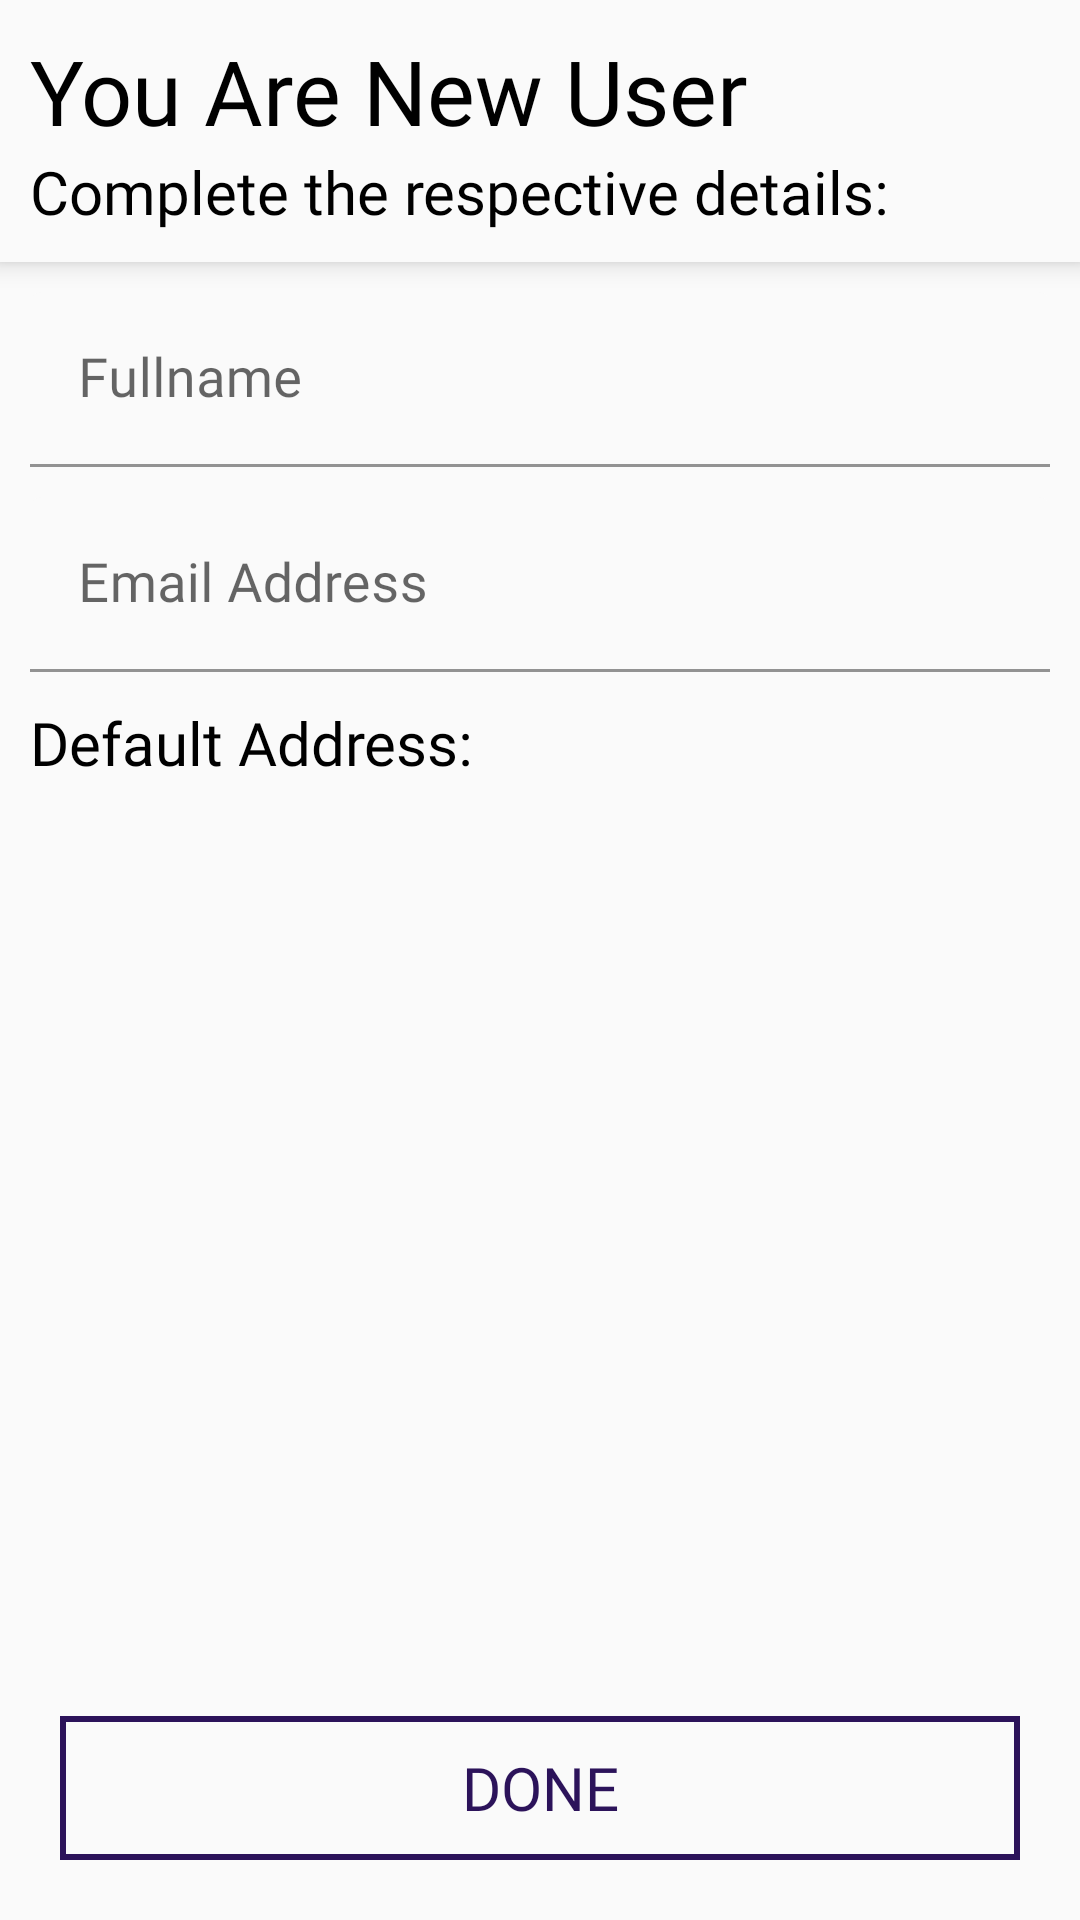

Produce the Android XML layout that renders to this screen, including the resource entries it uses.
<!-- AndroidManifest.xml: application theme AppTheme -->
<!-- res/layout/activity_new_user_details.xml -->
<?xml version="1.0" encoding="utf-8"?>
<RelativeLayout xmlns:android="http://schemas.android.com/apk/res/android"
    xmlns:app="http://schemas.android.com/apk/res-auto"
    xmlns:tools="http://schemas.android.com/tools"
    android:layout_width="match_parent"
    android:layout_height="match_parent"
    tools:context=".Account.NewUserDetails">
    <LinearLayout
        android:id="@+id/header"
        android:layout_width="match_parent"
        android:orientation="vertical"
        android:layout_height="wrap_content"
        android:background="@color/lightWhite"
        android:elevation="5dp"
        android:padding="10dp">
        <TextView
            android:layout_width="wrap_content"
            android:layout_height="wrap_content"
            android:text="You Are New User"
            android:textColor="@color/black"
            android:fontFamily="@font/cairo_semibold"
            android:textSize="30sp"/>
        <TextView
            android:layout_width="wrap_content"
            android:layout_height="wrap_content"
            android:textColor="@color/black"
            android:fontFamily="@font/cairo_semibold"
            android:textSize="20sp"
            android:text="Complete the respective details:"/>


    </LinearLayout>

    <LinearLayout
        android:layout_below="@id/header"
        android:layout_width="match_parent"
        android:layout_height="wrap_content"
        android:padding="10dp"
        android:orientation="vertical">

        <com.google.android.material.textfield.TextInputLayout
            android:id="@+id/fullname"
            android:layout_width="match_parent"
            android:layout_height="wrap_content"
            style="@style/Widget.MaterialComponents.TextInputLayout.FilledBox"
            app:boxBackgroundColor="@color/lightWhite"
            app:boxStrokeWidthFocused="2dp"
            app:boxStrokeColor="@color/colorAccent"
            app:hintTextColor="@color/colorAccent"
            android:hint="Fullname"
            android:textAllCaps="true"
            app:endIconMode="clear_text"
            app:endIconTint="@color/black">

            <com.google.android.material.textfield.TextInputEditText
                android:layout_width="match_parent"
                android:layout_height="wrap_content"
                android:inputType="text"
                android:textAllCaps="true"
                android:fontFamily="@font/cairo_semibold"
                android:textSize="18sp"/>

        </com.google.android.material.textfield.TextInputLayout>
        <com.google.android.material.textfield.TextInputLayout
            android:id="@+id/email"
            android:layout_width="match_parent"
            android:layout_height="wrap_content"
            style="@style/Widget.MaterialComponents.TextInputLayout.FilledBox"
            app:boxBackgroundColor="@color/lightWhite"
            app:boxStrokeWidthFocused="2dp"
            app:boxStrokeColor="@color/colorAccent"
            app:hintTextColor="@color/colorAccent"
            android:hint="Email Address"
            android:layout_marginTop="10dp"
            android:textAllCaps="true"
            app:endIconMode="clear_text"
            app:endIconTint="@color/black">

            <com.google.android.material.textfield.TextInputEditText
                android:layout_width="match_parent"
                android:layout_height="wrap_content"
                android:inputType="textEmailAddress"
                android:textAllCaps="true"
                android:fontFamily="@font/cairo_semibold"
                android:textSize="18sp"/>

        </com.google.android.material.textfield.TextInputLayout>

        <TextView
            android:layout_width="wrap_content"
            android:layout_height="wrap_content"
            android:text="Default Address:"
            android:textColor="@color/black"
            android:layout_marginTop="10dp"
            android:fontFamily="@font/cairo_semibold"
            android:textSize="20sp"/>



    </LinearLayout>






    <Button
        android:onClick="callFinalAccountDetailsScreen"
        android:layout_margin="20dp"
        android:layout_width="match_parent"
        android:layout_height="wrap_content"
        android:layout_alignParentBottom="true"
        android:background="@drawable/hollow_orange_box"
        android:text="Done"
        android:textSize="20sp"
        android:fontFamily="@font/cairo_semibold"
        android:textColor="@color/colorAccent"/>




</RelativeLayout>
<!-- resources referenced by this layout -->
<resources>
  <color name="black">#000000</color>
  <color name="colorAccent">#2C135A</color>
  <color name="lightWhite">#FAFAFA</color>
  <!-- drawable hollow_orange_box (drawable) -->
  <?xml version="1.0" encoding="utf-8"?>
  <shape xmlns:android="http://schemas.android.com/apk/res/android">
  <stroke android:width="2dp" android:color="@color/colorAccent"/>
  </shape>
  <style name="AppTheme" parent="Theme.MaterialComponents.Light.NoActionBar.Bridge">
          
          <item name="colorPrimary">#D60049</item>
          <item name="colorPrimaryDark">@color/colorPrimaryDark</item>
          <item name="colorAccent">@color/colorPrimary</item>
      </style>
  <color name="colorPrimaryDark">#650077</color>
  <color name="colorPrimary">#A200BD</color>
</resources>
